Dataset: new_images_split (GitHub, AdiArtifice/Music-Genre-Classification). Classes: blues, classical, country, disco, hip-hop, jazz, metal, pop, reggae, rock.

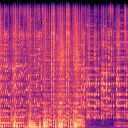
Label: disco

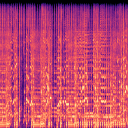
Label: rock

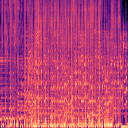
Label: pop

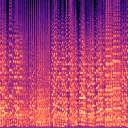
Label: classical

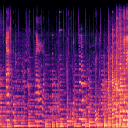
Label: country

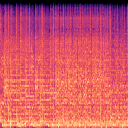
Label: metal
